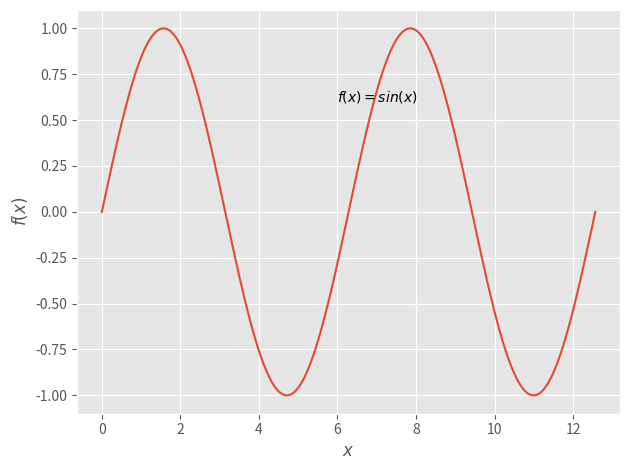

This figure's Python source:
import numpy as np
import matplotlib.pyplot as plt

plt.style.use('ggplot')
x = np.linspace(0, 4*np.pi, 1000)
y = np.sin(x)
fig = plt.figure(1)
plt.clf()

ax1 = fig.add_subplot(1,1,1);
ax1.plot(x,y);
ax1.set_xlabel('$x$');
ax1.set_ylabel('$f(x)$')
ax1.text(6,0.6, '$f(x) = sin(x)$')
fig.tight_layout()

plt.show()
print('\n\n\n')
z = 0.25 * np.pi
print('sin(pi/4)', np.sin(z))